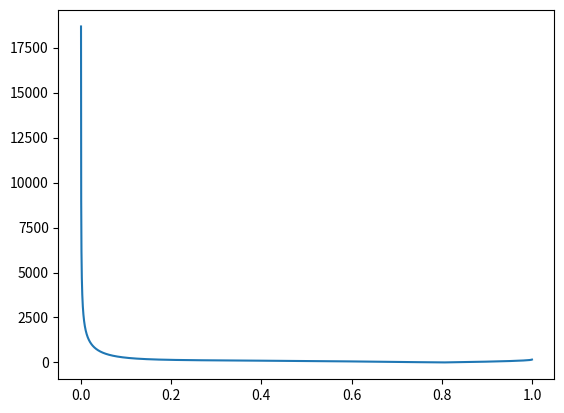

Reproduce this figure in Python.
import sys
from scipy.optimize import fmin
import numpy as np
import matplotlib.pyplot as plt
sys.setrecursionlimit(20000)
dp=130*10**-9
Stk50=0.49
N=1
atm=101325
Pin=1*atm
Tin=293         #####상온
mdot=5*10**-5
print(mdot)
sqrStk=0.49
pi=3.141592
W=0.56*10**-3
Nn=1
A=pi*W**2/4
M=28.97*10**-3  #28.96g/mol
Ru=8.31432#8.31446261815324	J⋅K−1⋅mol−1
P0=1
gamma=1.19 #################maybe
rhoin=1.2
rhop=1000
a=mdot/(A*N*rhoin) #0.203
b=(gamma-1)*M/(2*gamma*Ru*Tin)#1.6989*10^-6
print('a= ',a,', b=',b,', p=',Pin,', g=',gamma)

##### Stage 1 #####
def Loop1(x):#r=Pout/Pin
    r=x[0]
    if type(r)==int:
        if r>=1:
            return 100
    V1=-r/(2*a*b)+(1/b+(r/(2*a*b))**2)**0.5
    V2=(Pin*2*(1-r)/(rhoin*r**(1/gamma)))**0.5
    Err=V1-V2
    return abs(Err)
x = np.arange(0.0001, 1, 0.0001)

plt.plot(x, Loop1([x,0]))
plt.show()
e=2.7182
rmin=fmin(Loop1,np.array([0.0001]))[0]

##### Stage 2 #####
Pout=rmin*Pin
Vout=-rmin/(2*a*b)+(1/b+(rmin/(2*a*b))**2)**0.5
Cp=gamma*Ru/((gamma-1)*M)
Tout=Tin-Vout**2/(2*Cp)
mu=1.8*10**-5*(Tout/Tin)**(3/2)*((Tin+120)/(Tout+120))
Cc=1+(15.6+7*e**(-59*Pout*dp))/(1000*Pout*dp)
d50=((9*mu*W*Stk50)/(rhop*Vout*Cc))**0.5
print('\n\n######################################\nd50',d50,'m')
print('Pout',Pout/atm,'atm')
print('Vout',Vout,'m/s')
print('Tout',Tout,'K')
print('######################################\n\n######################################\n학생은 총체적으로 다 틀렸다 \n'
      '압력값을 잘못 계산하게 되어서 뒤의 값들도 다 틀리게 되었지만 \n'
      '기본적으로 식 또한 잘못 전개하였기에 d50의 값도 이상하게 나오게 되었다\n######################################')